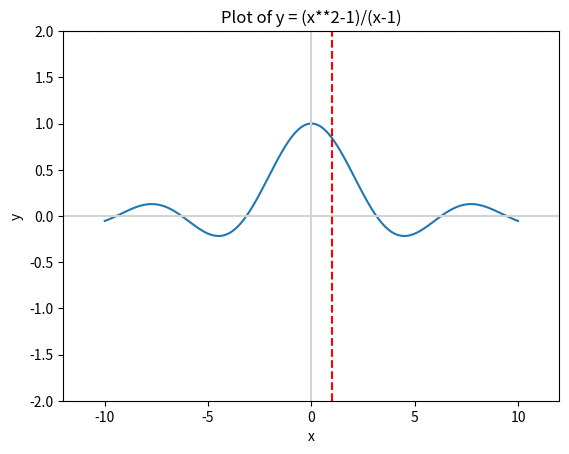

Generate this figure with matplotlib:
'''Calculating Limits: 

'''


#FOR CONTINIOUS FUNCTION 
#import libraries
import numpy as np
import matplotlib.pyplot as plt
'''
# range for x design a curve
x = np.linspace(-10, 10, 1000)#curve start, finish, intervals
# Plot an equation on y 
y = x**2 + 2*x + 2
#Plot this x, y curve
plt.plot(x, y, label='y=x^2 + 2x + 2')
plt.xlabel('x')#label x
plt.ylabel('y')#label y
plt.title('Plot of y = x^2 + 2x + 2')#title of curve

plt.grid(True)# Add grid

#plt.show()#show  curve
#Zoom untile we get straight line
plt.xlim(-1.01,-0.99)
plt.ylim(0.99,1.01)
plt.show()#show  curve
'''
print("**********************************")


#FOR NON-CONTINIOUS FUNCTION 
#Equation 2: lim(x->1){(x**2-1)/(x-1)}
'''
def my_fun(my_x):
        my_y = (my_x**2-1)/(my_x-1)
        return my_y
print(my_fun(2))
print(my_fun(3))
print(my_fun(0.999))#LHS
#my_fun(1) will not executed because 0 can't divide by 0
#makes  this function as non continious
print(my_fun(1.0001))#RHS
#This shows x lim 1 has a answer as y=2 but we cant solve it here. 
#Lets plot this and see the result.
x = np.linspace(-10, 10, 1000)#curve start, finish, intervals
y = (x**2-1)/(x-1)
#Plot this x, y curve
plt.plot(x, y, label='(x**2-1)/(x-1)')
plt.xlabel('x')#label x
plt.ylabel('y')#label y
plt.title('Plot of y = (x**2-1)/(x-1)')#title of curve
plt.axhline(y = 0, color="lightgrey")#plot horizontal line y = 0
plt.axvline(x = 0, color="lightgrey")#plot vertical line x = 0

plt.xlim(-1,5)#x limit
plt.ylim(-1,5)#y limit

plt.axhline(y = 2, color="red", linestyle = '--')#plot horizontal line y = 2
plt.axvline(x = 1, color="red", linestyle = '--')#plot vertical line x = 1
plt.show()#show  curve
'''
print("**********************************") 

#Equation 3: lim(x->0){(sin x / x)}
def sin_fun(my_x):
        my_y = np.sin(my_x)/my_x
        return my_y

x = np.linspace(-10, 10, 1000)#curve start, finish, intervals
y = sin_fun(x)

plt.plot(x, y, label='(x**2-1)/(x-1)')
plt.xlabel('x')#label x
plt.ylabel('y')#label y

plt.title('Plot of y = (x**2-1)/(x-1)')#title of curve
plt.axhline(y = 0, color="lightgrey")#plot horizontal line y = 0
plt.axvline(x = 0, color="lightgrey")#plot vertical line x = 0

plt.xlim(-12,12)#x limit
plt.ylim(-2,2)#y limit

plt.axhline(y = 2, color="red", linestyle = '--')#plot horizontal line y = 2
plt.axvline(x = 1, color="red", linestyle = '--')#plot vertical line x = 1
plt.show()#show  curve